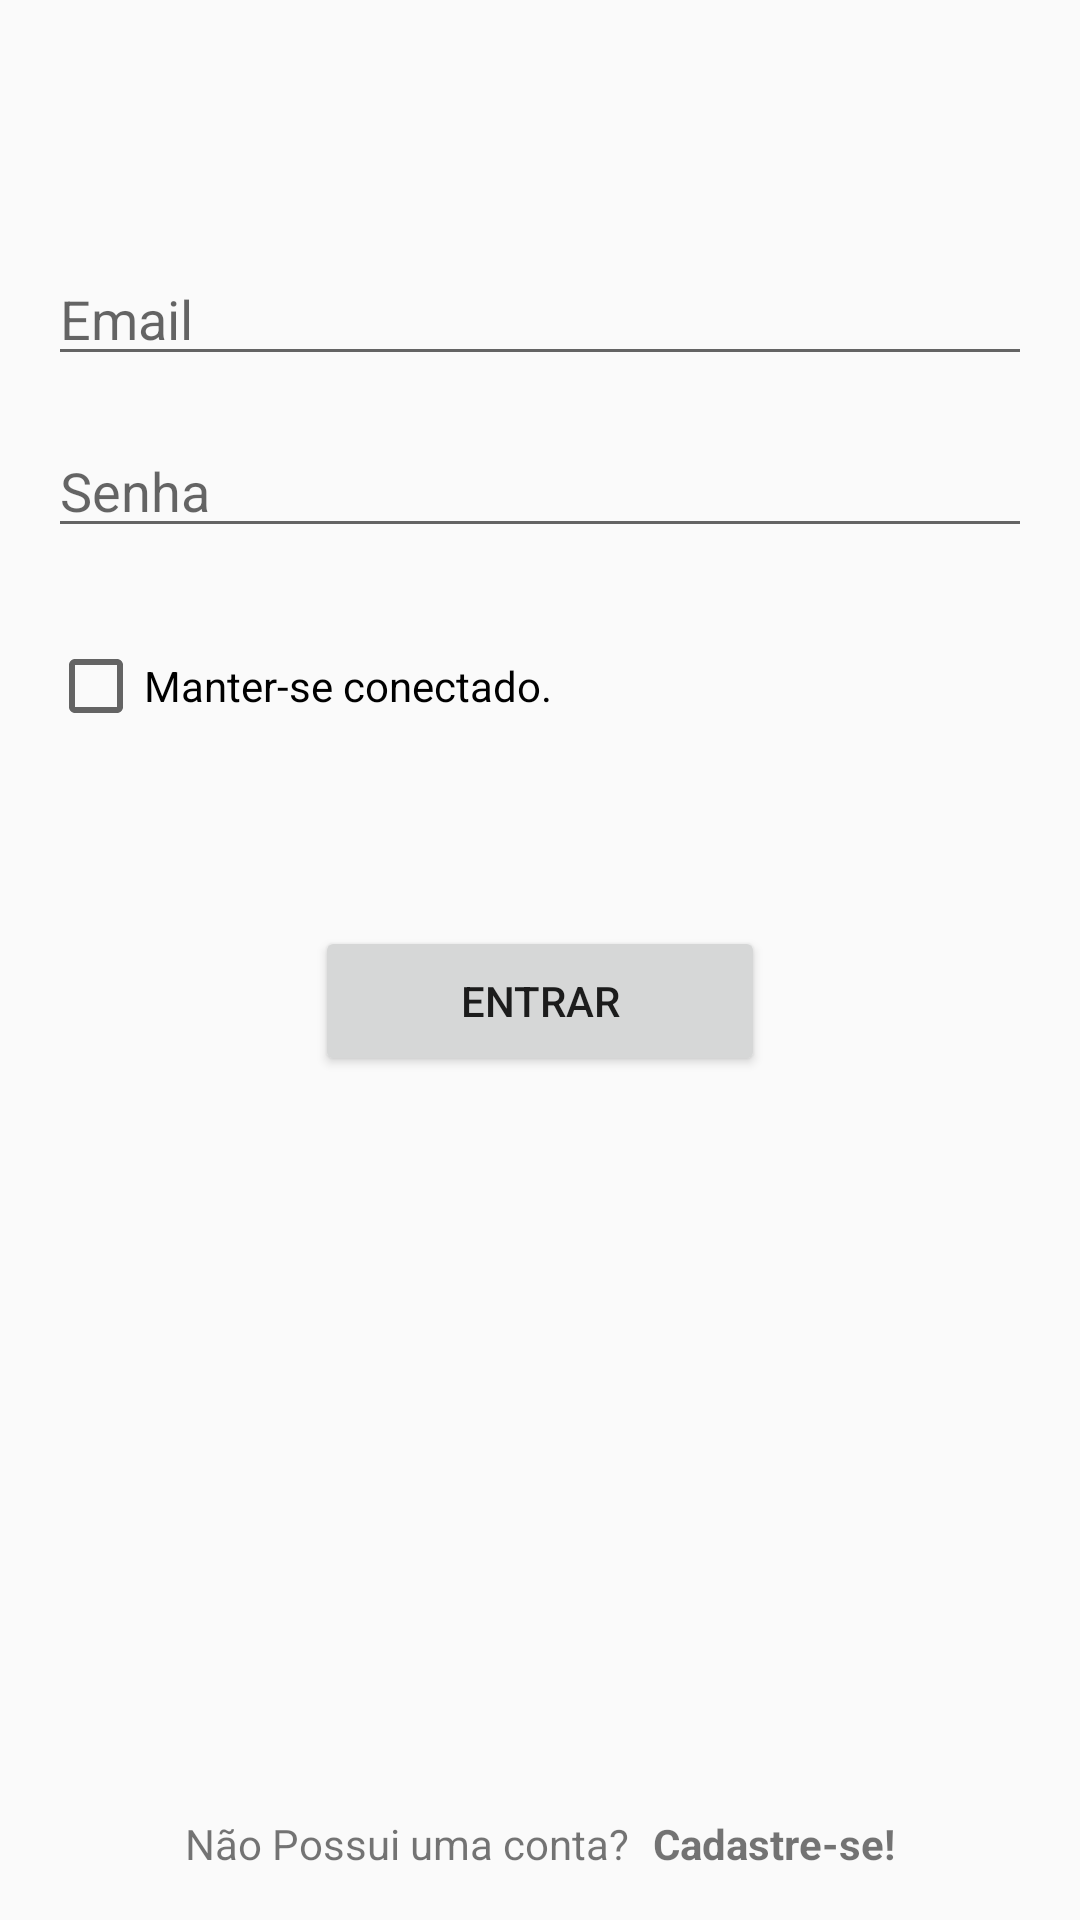

Here is an Android app screen rendered from its layout file. Give the layout XML and the strings, colors and styles it references.
<!-- AndroidManifest.xml: activity theme Theme.TesteLogin -->
<!-- res/layout/activity_login.xml -->
<?xml version="1.0" encoding="utf-8"?>
<androidx.constraintlayout.widget.ConstraintLayout xmlns:android="http://schemas.android.com/apk/res/android"
    xmlns:app="http://schemas.android.com/apk/res-auto"
    xmlns:tools="http://schemas.android.com/tools"
    android:layout_width="match_parent"
    android:layout_height="match_parent"
    android:padding="16dp"
    tools:context=".view.LoginActivity">


    <EditText
        android:id="@+id/edit_email"
        android:layout_width="0dp"
        android:layout_height="wrap_content"
        android:layout_marginTop="68dp"
        android:hint="Email"
        android:inputType="textEmailAddress"
        app:layout_constraintLeft_toLeftOf="parent"
        app:layout_constraintRight_toRightOf="parent"
        app:layout_constraintTop_toTopOf="parent"  />

    <EditText
        android:id="@+id/edit_senha"
        android:layout_width="0dp"
        android:layout_height="wrap_content"
        android:layout_marginTop="16dp"
        android:hint="Senha"
        android:inputType="textPassword"
        app:layout_constraintLeft_toLeftOf="parent"
        app:layout_constraintRight_toRightOf="parent"
        app:layout_constraintTop_toBottomOf="@id/edit_email" />

    <CheckBox
        android:id="@+id/checkBox"
        android:layout_width="0dp"
        android:layout_height="wrap_content"
        android:layout_marginTop="30dp"
        android:text="Manter-se conectado."
        app:layout_constraintLeft_toLeftOf="parent"
        app:layout_constraintRight_toRightOf="parent"
        app:layout_constraintTop_toBottomOf="@id/edit_senha"/>

    <Button
        android:id="@+id/button_login"
        android:layout_width="150dp"
        android:layout_height="50dp"
        android:layout_gravity="center_horizontal"
        android:layout_marginTop="64dp"
        android:text="Entrar"
        app:layout_constraintLeft_toLeftOf="parent"
        app:layout_constraintRight_toRightOf="parent"
        app:layout_constraintTop_toBottomOf="@id/checkBox" />

    <TextView
        android:id="@+id/text_new_account"
        android:layout_width="wrap_content"
        android:layout_height="wrap_content"
        android:layout_alignParentBottom="true"
        android:text="Não Possui uma conta?"
        app:layout_constraintBottom_toBottomOf="parent"
        app:layout_constraintHorizontal_chainStyle="packed"
        app:layout_constraintLeft_toLeftOf="parent"
        app:layout_constraintRight_toLeftOf="@id/text_register" />

    <TextView
        android:id="@+id/text_register"
        android:layout_width="wrap_content"
        android:layout_height="wrap_content"
        android:layout_alignParentBottom="true"
        android:layout_marginStart="8dp"
        android:layout_toEndOf="@id/text_new_account"
        android:text="Cadastre-se!"
        android:textStyle="bold"
        app:layout_constraintBottom_toBottomOf="parent"
        app:layout_constraintLeft_toRightOf="@id/text_new_account"
        app:layout_constraintRight_toRightOf="parent" />

</androidx.constraintlayout.widget.ConstraintLayout>
<!-- resources referenced by this layout -->
<resources>
  <style name="Theme.TesteLogin" parent="Theme.AppCompat.Light.DarkActionBar">
          
          <item name="colorPrimary">@color/purple_700</item>
          <item name="colorPrimaryDark">@color/teal_700</item>
          <item name="colorAccent">@color/teal_200</item>
      </style>
  <!-- not gathered from this repository: default colours our renderer supplied (Android Studio template values) -->
  <color name="purple_700">#FF3700B3</color>
  <color name="teal_200">#FF03DAC5</color>
  <color name="teal_700">#FF018786</color>
</resources>
